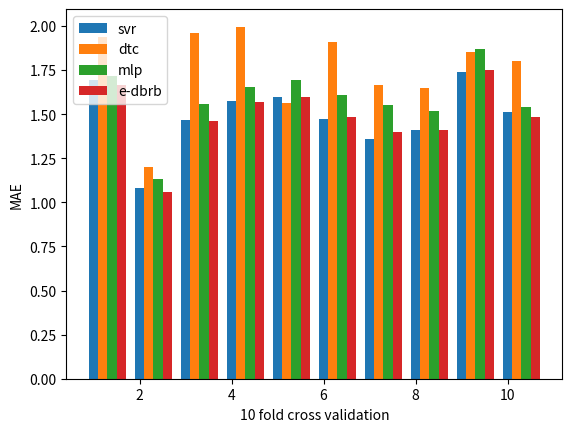

Python code for this plot:
import matplotlib.pyplot as plt
import numpy as np

mae = [
    [1.691853, 1.07984293, 1.46775476, 1.57715244, 1.59644326, 1.47309846, 1.35880994, 1.40984391, 1.74064760, 1.51019171],
    [1.93544897, 1.19957091, 1.96087953, 1.99586937, 1.56552987, 1.90996389, 1.66294066, 1.64764134, 1.85203196, 1.79944226],
    [1.71587250, 1.13019462, 1.55537500, 1.65150613, 1.69097299, 1.60786412, 1.55270021, 1.51585914, 1.87107147, 1.54017140],
    [1.66588629, 1.05905595, 1.46397730, 1.56622552, 1.60009909, 1.48650141, 1.40002004, 1.41112634, 1.74831844, 1.48573507]
]
rmse = [
    [2.82278224, 2.82278224, 1.48132438, 2.77001404, 3.35142988, 3.20934009, 2.71322455, 2.49252625, 2.49064061, 3.21563495, 2.35980131],
    [3.86232102, 1.83607602, 4.01732977, 4.29673061, 3.10758138,  3.68109175, 3.11324906,  3.26913769,  3.61033790,  3.80068587],
    [2.70122269, 1.44016209, 2.70804774,  3.27868803,  6.49502714,  2.65919675, 2.47907342,  2.40820261,  3.13205449,  2.24541462],
    [2.74884568, 1.40849373, 2.71772229, 3.30584063, 3.15260983, 2.66713843, 2.45806910,  2.43060018, 3.15958902, 2.28706104]
]

idx = np.arange(1, 11, 1)
plt.figure()
plt.bar(idx, mae[0], width=1/5, label='svr')
plt.bar(idx+1/5, mae[1], width=1/5, label='dtc')
plt.bar(idx+2/5, mae[2], width=1/5, label='mlp')
plt.bar(idx+3/5, mae[3], width=1/5, label='e-dbrb')

plt.xlabel("10 fold cross validation")
plt.ylabel('MAE')
plt.legend()
plt.savefig('mea.png')
plt.show()

